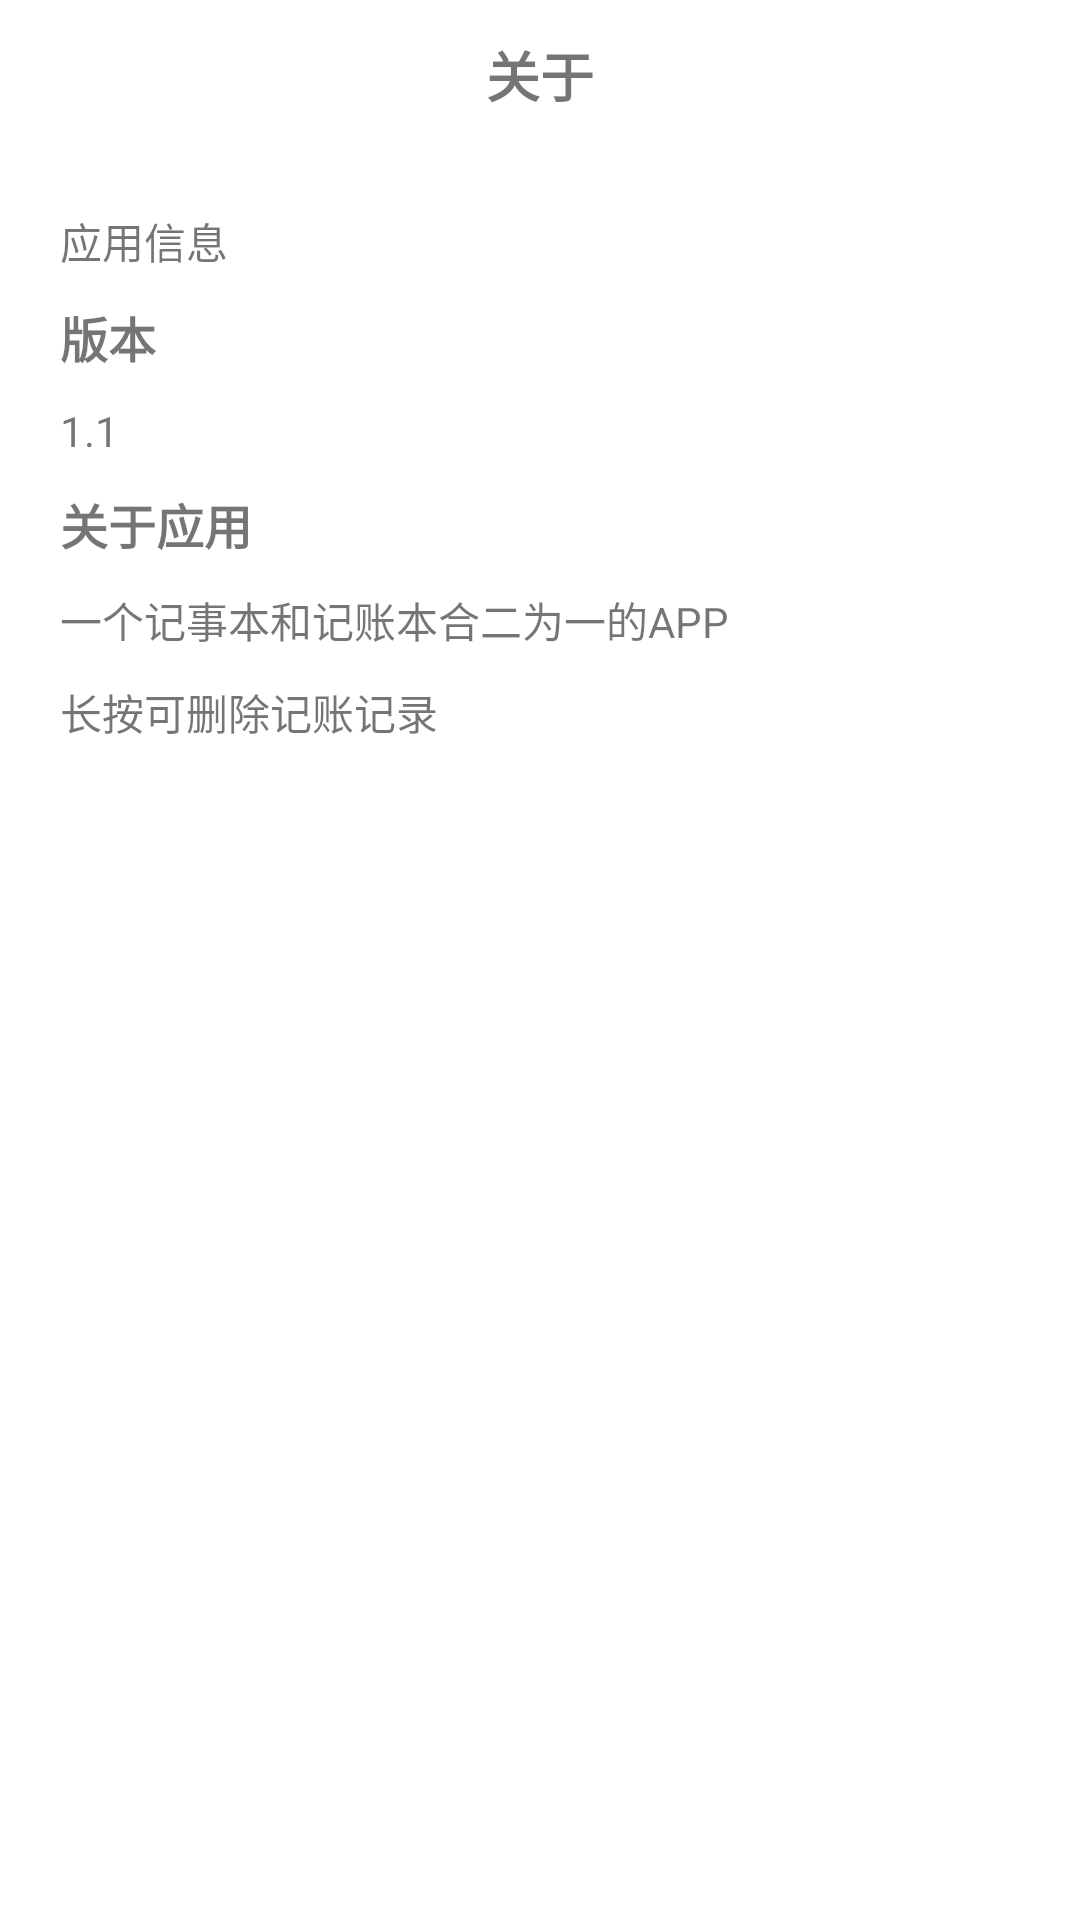

Here is an Android app screen rendered from its layout file. Give the layout XML and the strings, colors and styles it references.
<!-- AndroidManifest.xml: application theme DayTheme -->
<!-- res/layout/activity_about.xml -->
<?xml version="1.0" encoding="utf-8"?>
<LinearLayout xmlns:android="http://schemas.android.com/apk/res/android"
    android:layout_width="match_parent"
    android:layout_height="match_parent"
    android:orientation="vertical"
    android:background="@color/white">
    <RelativeLayout
        android:layout_width="match_parent"
        android:layout_height="50dp">
        <ImageView
            android:id="@+id/about_iv_back"
            android:layout_width="wrap_content"
            android:layout_height="match_parent"
            android:src="@mipmap/it_back"
            android:onClick="onClick"
            android:layout_marginLeft="10dp"/>
        <TextView
            android:layout_width="wrap_content"
            android:layout_height="wrap_content"
            android:layout_centerInParent="true"
            android:text="@string/about"
            android:textSize="18sp"
            android:textStyle="bold"/>
    </RelativeLayout>
    <LinearLayout
        android:layout_width="match_parent"
        android:layout_height="match_parent"
        android:orientation="vertical"
        android:padding="20dp">
        <TextView
            android:layout_width="wrap_content"
            android:layout_height="wrap_content"
            android:text="@string/about_appinfo"/>
        <TextView
            android:layout_width="wrap_content"
            android:layout_height="wrap_content"
            android:text="@string/about_version"
            android:layout_marginTop="10dp"
            android:textStyle="bold"
            android:textSize="16sp"/>
        <TextView
            android:layout_width="wrap_content"
            android:layout_height="wrap_content"
            android:layout_marginTop="10dp"
            android:text="@string/about_1"/>
        <TextView
            android:layout_width="wrap_content"
            android:layout_height="wrap_content"
            android:layout_marginTop="10dp"
            android:textStyle="bold"
            android:textSize="16sp"
            android:text="@string/about_app"/>
        <TextView
            android:layout_width="wrap_content"
            android:layout_height="wrap_content"
            android:layout_marginTop="10dp"
            android:text="@string/about_balabala"/>
        <TextView
            android:layout_width="wrap_content"
            android:layout_height="wrap_content"
            android:layout_marginTop="10dp"
            android:text="长按可删除记账记录"/>



    </LinearLayout>
</LinearLayout>
<!-- resources referenced by this layout -->
<resources>
  <color name="white">#ffffff</color>
  <string name="about">关于</string>
  <string name="about_1">1.1</string>
  <string name="about_app">关于应用</string>
  <string name="about_appinfo">应用信息</string>
  <string name="about_balabala">一个记事本和记账本合二为一的APP</string>
  <string name="about_version">版本</string>
  <style name="DayTheme" parent="Theme.AppCompat.DayNight.NoActionBar">
          <item name="toolbarTheme">@style/ThemeOverlay.AppCompat.ActionBar</item>
          <item name="colorPrimary">@color/white</item>
          <item name="android:textColorPrimary">@color/black</item>
          <item name="colorPrimaryDark">@color/colorPrimaryDark</item>
          <item name="colorAccent">@color/colorAccent</item>
          <item name="tvBackground">@color/white</item>
          <item name="lvBackground">@color/near_white</item>
          <item name="settingIcon">@drawable/ic_settings_black_24dp</item>
  
          <item name="menu_delete_all">@drawable/ic_delete_forever_black_24dp</item>
          <item name="menu_delete">@drawable/ic_delete_black_24dp</item>
          <item name="menu_search">@drawable/ic_search_black_24dp</item>
          <item name="titleColor">@color/black</item>
          <item name="tvMainColor">@color/black</item>
          <item name="tvSubColor">@color/grey9</item>
          <item name="colorControlActivated">@color/black</item>
          <item name="colorSwitchThumbNormal">@color/black</item>
      </style>
  <color name="black">#000000</color>
  <color name="colorPrimaryDark">#00574B</color>
  <color name="colorAccent">#7F9358</color>
  <color name="near_white">#f3f3f3</color>
  <color name="grey9">#999999</color>
</resources>
